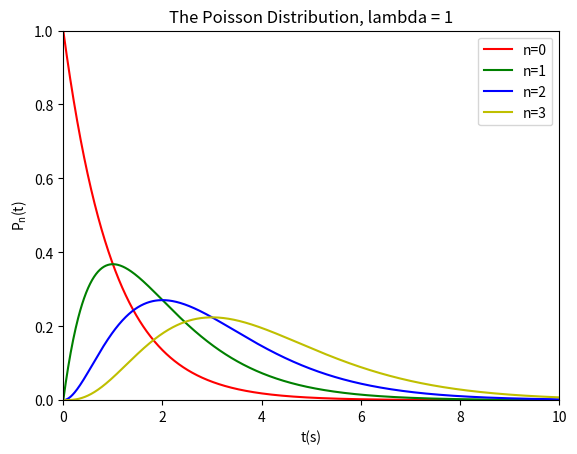

Write Python code to recreate this figure.
import matplotlib.pyplot as plt
import math
import numpy


def main():
    x_values = numpy.array(list(float_mod_range(0, 10, 0.01)))
    first_plot = plt.figure(1)
    plt.xlim(0, 10)
    plt.ylim(0, 1)
    plt.plot(x_values, poisson_dist(0), "-r", label="n=0")
    plt.plot(x_values, poisson_dist(1), "-g", label="n=1")
    plt.plot(x_values, poisson_dist(2), "-b", label="n=2")
    plt.plot(x_values, poisson_dist(3), "-y", label="n=3")

    plt.title("The Poisson Distribution, lambda = 1")
    plt.xlabel("t(s)")
    plt.ylabel("$\mathregular{P_n}$(t)")
    plt.legend()
    first_plot.savefig("project_2_graph.png")
    first_plot.show()


def poisson_dist(n_val):
    x_values = numpy.array(list(float_mod_range(0, 10, 0.01)))
    lambda_val = 1
    y_value_arr = []
    # Equation for # Busy
    for t_val in x_values:
        y_val_eq = (((lambda_val*t_val)**n_val) * math.exp(-lambda_val*t_val))/(math.factorial(n_val))
        y_value_arr.append(y_val_eq)
    return y_value_arr


def float_mod_range(start, end, step):
    while start < end or start == end:
        yield start
        # Too many decimals
        start = round(start + step, 2)


if __name__ == '__main__':
    main()


